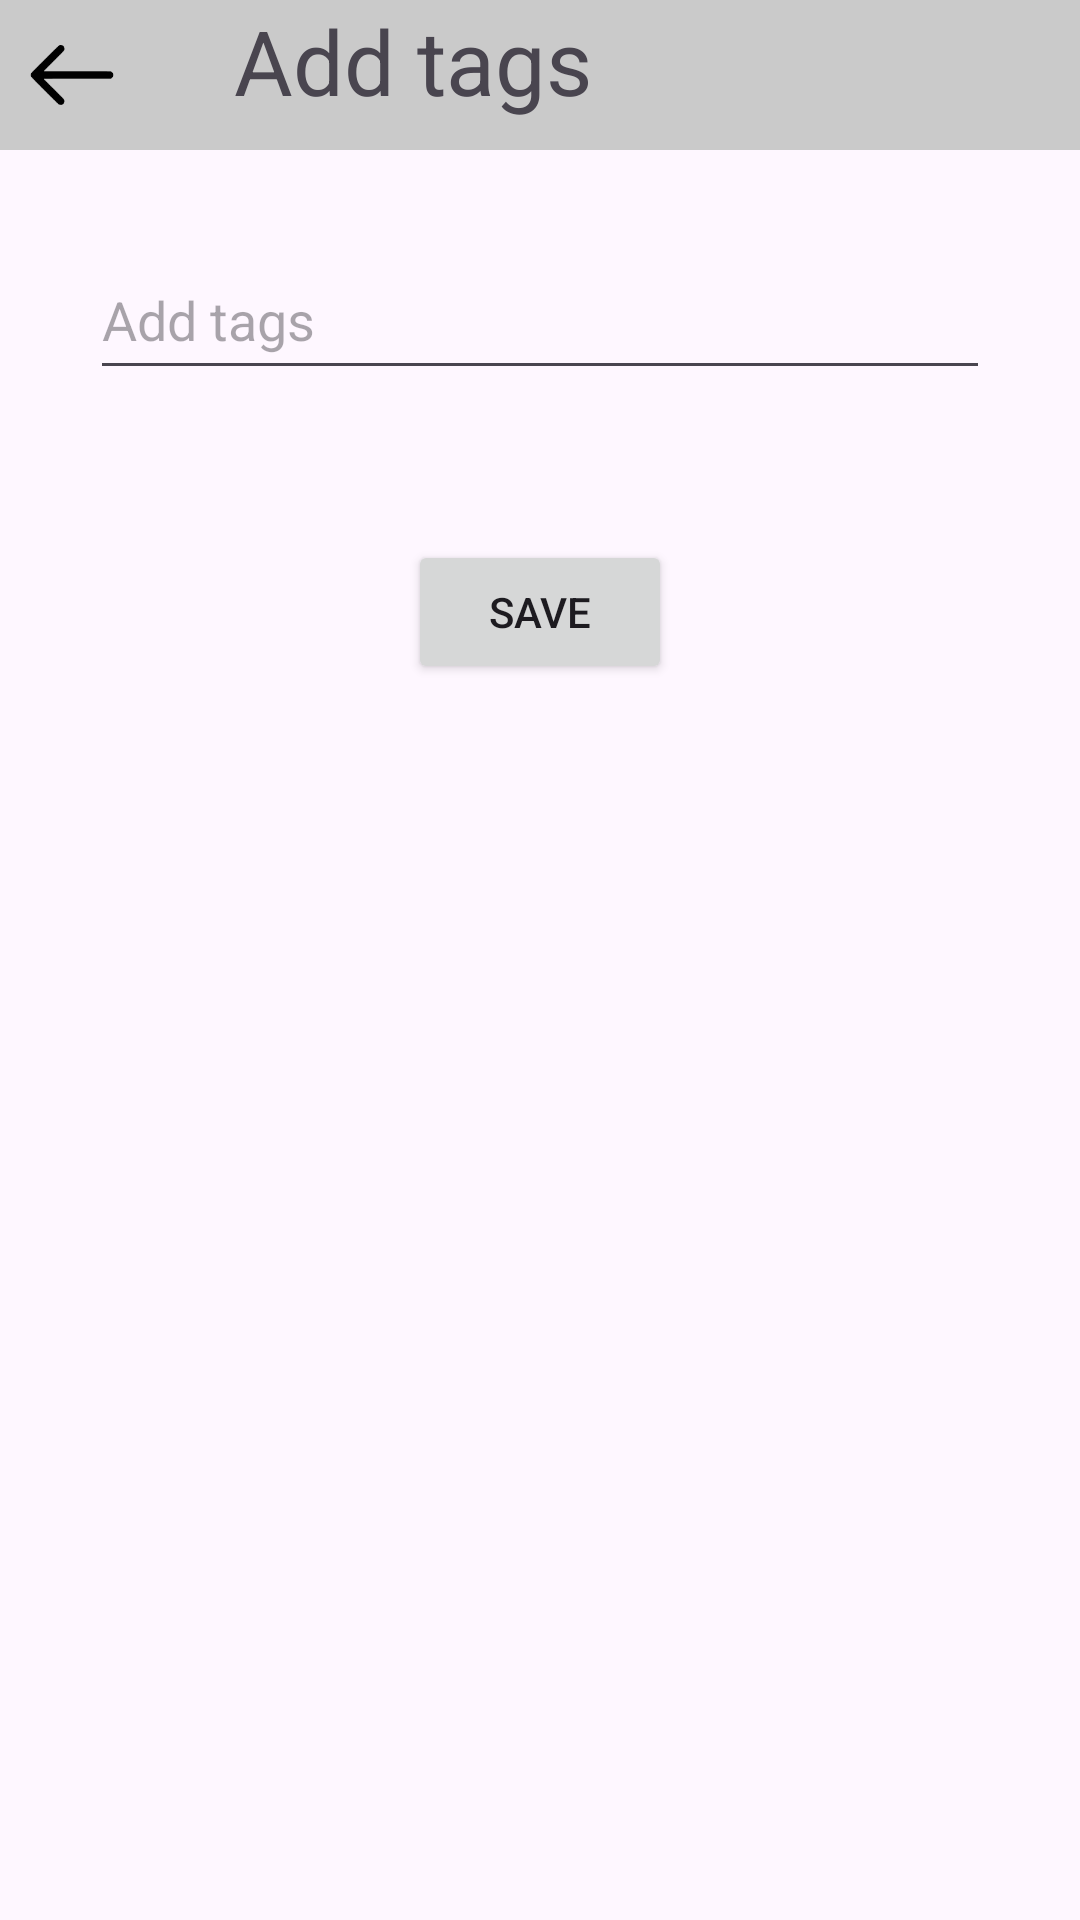

Reconstruct the res/layout file that produces this screen, plus the resources it refers to.
<!-- AndroidManifest.xml: application theme Theme.StoryWatpad -->
<!-- res/layout/add_tags.xml -->
<?xml version="1.0" encoding="utf-8"?>
<LinearLayout xmlns:android="http://schemas.android.com/apk/res/android"
    xmlns:app="http://schemas.android.com/apk/res-auto"
    android:orientation="vertical"
    android:layout_width="match_parent"
    android:layout_height="match_parent">
    <LinearLayout
        android:layout_width="match_parent"
        android:layout_height="wrap_content"
        android:orientation="horizontal"
        android:background="#CACACA">

        <ImageButton
            android:id="@+id/btnBack"
            android:layout_width="96dp"
            android:layout_height="50dp"
            android:layout_weight="1"
            android:background="#CACACA"
            android:contentDescription="Go back"
            app:srcCompat="@drawable/back" />

        <TextView
            android:layout_marginLeft="30dp"
            android:id="@+id/textView7"
            android:layout_width="match_parent"
            android:layout_height="50dp"
            android:layout_weight="1"
            android:text="Add tags"
            android:textSize="30dp" />

    </LinearLayout>
    <EditText
        android:id="@+id/storyTitle"
        android:layout_width="match_parent"
        android:layout_height="wrap_content"
        android:minHeight="50dp"
        android:layout_margin="30dp"
        android:elevation="20dp"
        android:ems="10"
        android:inputType="text"
        android:hint="Add tags"
        />
    <Button
        android:id="@+id/button3"
        android:layout_width="wrap_content"
        android:layout_height="wrap_content"
        android:layout_gravity="center"
        android:layout_marginTop="20dp"
        android:text="Save" />
</LinearLayout>
<!-- resources referenced by this layout -->
<resources>
  <!-- drawable back (drawable) -->
  <vector xmlns:android="http://schemas.android.com/apk/res/android"
      android:width="30dp"
      android:height="30dp"
      android:viewportWidth="512"
      android:viewportHeight="512">
    <path
        android:pathData="M185,86.3c-2.7,0.8 -21.2,18.7 -81.3,78.6 -46.6,46.4 -78.7,79.2 -80,81.6 -2.8,5.4 -2.8,13.6 0,19 3.2,5.9 154.7,157 159.5,159 17.7,7.3 35.9,-11 27.9,-28 -1.3,-2.7 -20.5,-22.5 -59,-61 -31.4,-31.3 -57.1,-57.3 -57.1,-57.7 0,-0.4 85.9,-0.9 190.9,-1l190.9,-0.3 4.4,-3c13.8,-9.7 11.8,-30.6 -3.4,-37 -3.3,-1.3 -24.5,-1.5 -193.3,-1.5 -104.2,-0 -189.5,-0.3 -189.5,-0.7 0,-0.4 26.3,-27.1 58.4,-59.3 57.3,-57.4 58.4,-58.6 59.4,-63.5 3.5,-16.9 -11.2,-30.2 -27.8,-25.2z"
        android:fillColor="#000000"
        android:strokeColor="#00000000"/>
  </vector>
  <style name="Theme.StoryWatpad" parent="Base.Theme.StoryWatpad" />
  <style name="Base.Theme.StoryWatpad" parent="Theme.Material3.DayNight.NoActionBar">
          
          
      </style>
</resources>
